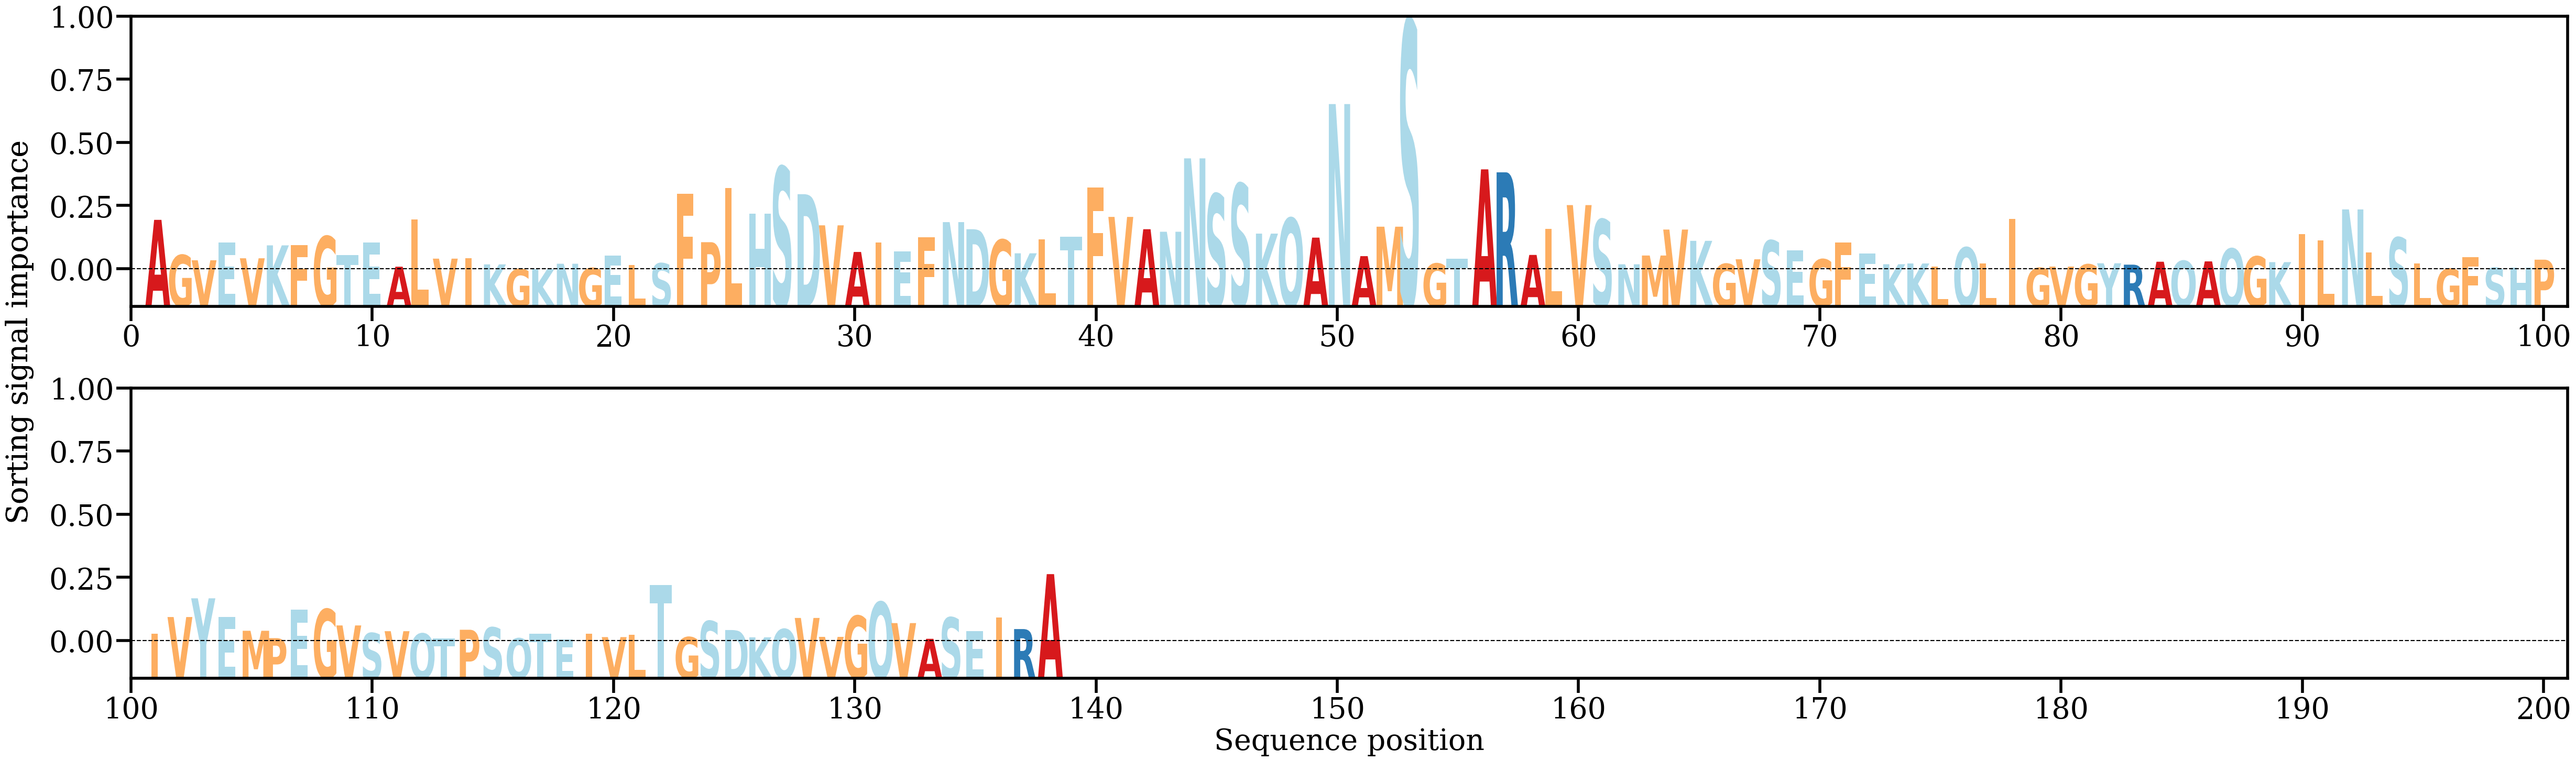

The data file committed next to this chart (first rows):
AA, Alpha
A, [0.0128588]
G, [0.00396706]
V, [0.00263458]
E, [0.00716152]
V, [0.00314215]
K, [0.00641036]
F, [0.00644673]
G, [0.00870026]
T, [0.00394889]
E, [0.00719408]
A, [0.0010104]
L, [0.01291809]
V, [0.0030506]
I, [0.00309763]
K, [0.00159712]
G, [0.00041767]
K, [0.0003688]
N, [0.00175897]
G, [0.00066736]
E, [0.00388955]
L, [0.00139832]
S, [0.00186702]
F, [0.01943188]
P, [0.00721263]
L, [0.02087682]
H, [0.0144337]
S, [0.02622709]
D, [0.01935077]
V, [0.01147564]
A, [0.00474219]
I, [0.00711205]
E, [0.00493012]
F, [0.00839702]
N, [0.01228829]
D, [0.01048918]
G, [0.0078204]
K, [0.00439819]
L, [0.00788886]
T, [0.00856068]
F, [0.02098627]
V, [0.01360522]
A, [0.01049194]
N, [0.00985293]
N, [0.02841175]
S, [0.01936868]
S, [0.02198016]
K, [0.00937652]
Q, [0.01328623]
A, [0.00836718]
N, [0.04213984]
A, [0.00368468]
M, [0.01113057]
S, [0.06325106]
G, [0.00180448]
T, [0.00302833]
A, [0.0256299]
R, [0.02487823]
A, [0.00399072]
L, [0.01056849]
V, [0.01658946]
... 78 more rows
